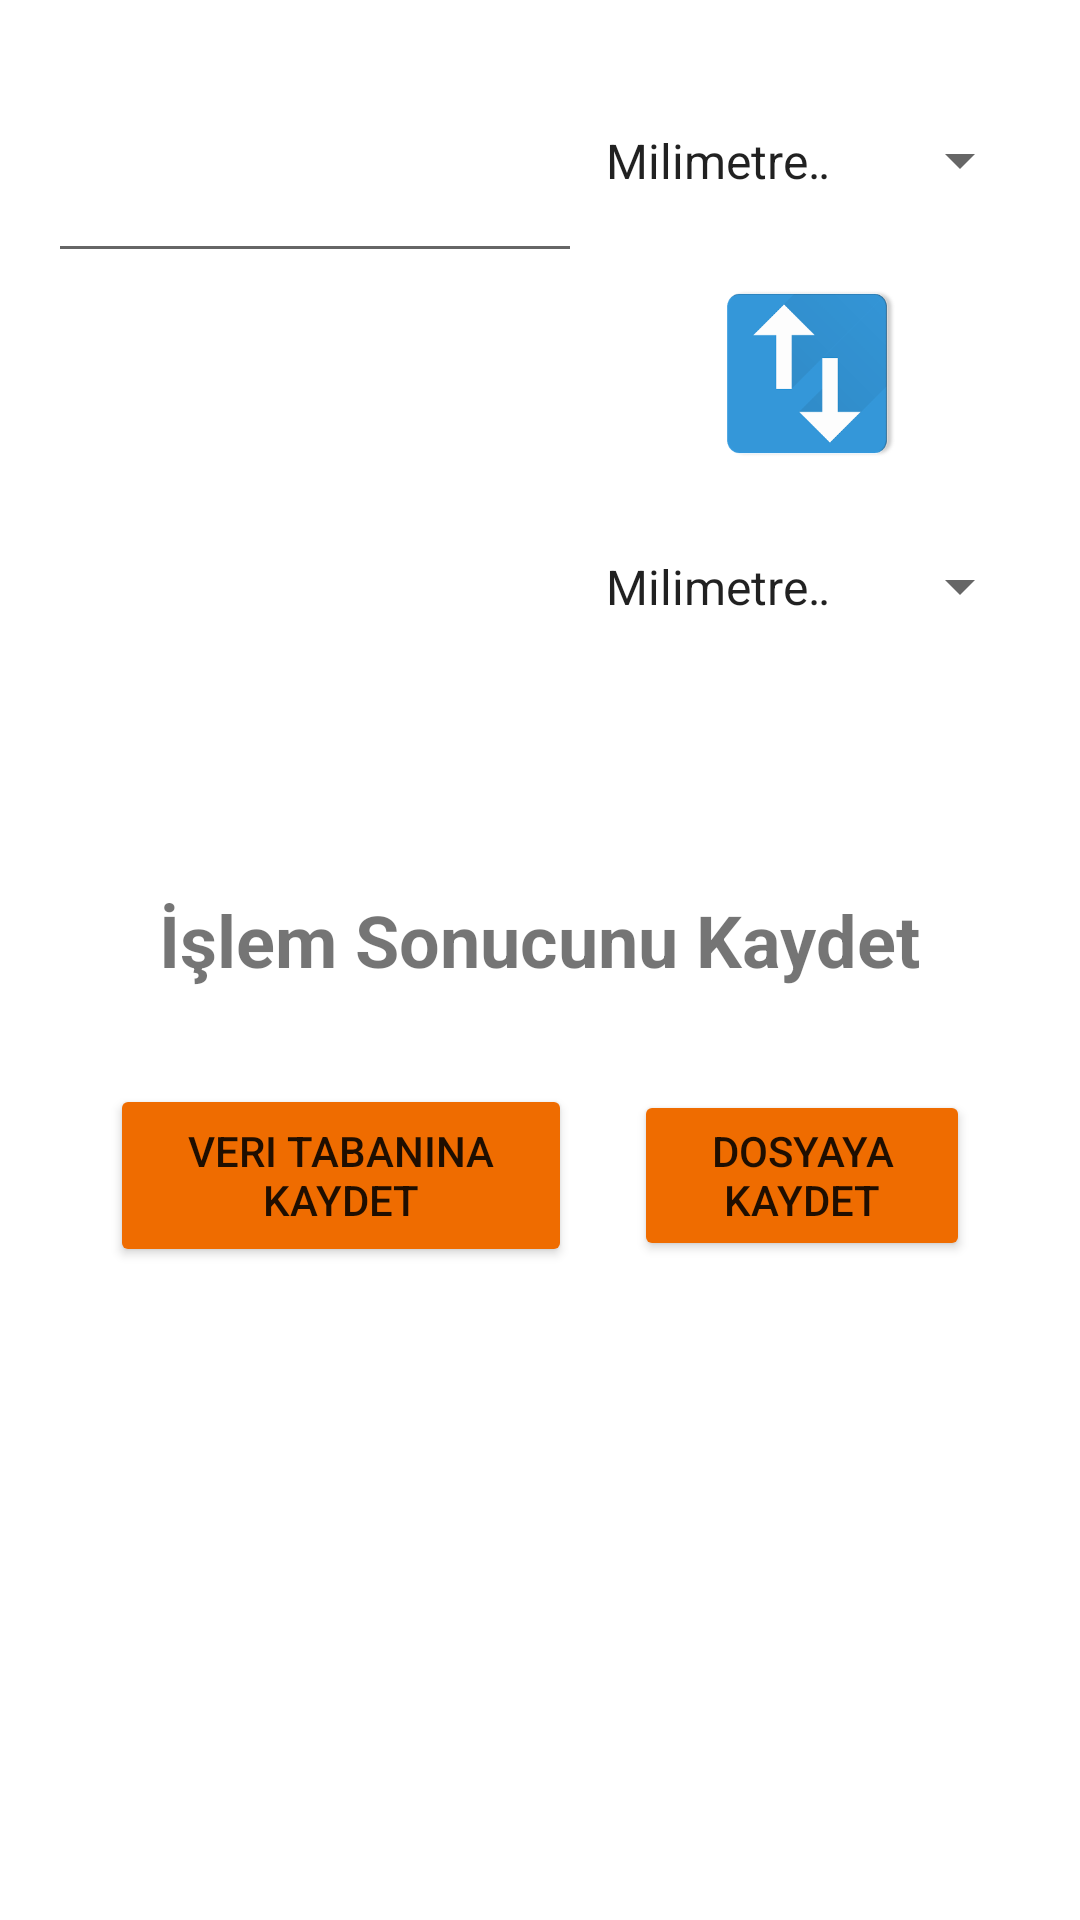

The Android layout XML behind this screen, and the referenced resources:
<!-- AndroidManifest.xml: application theme Theme.UnitConverter -->
<!-- res/layout/activity_area_converter.xml -->
<androidx.constraintlayout.widget.ConstraintLayout xmlns:android="http://schemas.android.com/apk/res/android"
    xmlns:app="http://schemas.android.com/apk/res-auto"
    xmlns:tools="http://schemas.android.com/tools"
    android:layout_width="match_parent"
    android:layout_height="match_parent"
    android:padding="16dp">

    <Spinner
        android:id="@+id/spinnerOutput"
        android:layout_width="150dp"
        android:layout_height="75dp"
        android:entries="@array/area"
        app:layout_constraintEnd_toEndOf="parent"
        app:layout_constraintHorizontal_bias="0.0"
        app:layout_constraintStart_toEndOf="@+id/editTextInput"
        app:layout_constraintTop_toTopOf="@+id/textViewOutput" />

    <TextView
        android:id="@+id/textViewOutput"
        android:layout_width="0dp"
        android:layout_height="75dp"
        android:ems="10"
        android:textAppearance="@style/TextAppearance.AppCompat.Display1"
        android:textSize="18sp"
        app:layout_constraintEnd_toStartOf="@+id/spinnerInput"
        app:layout_constraintHorizontal_bias="1.0"
        app:layout_constraintHorizontal_chainStyle="packed"
        app:layout_constraintStart_toStartOf="parent"
        app:layout_constraintTop_toBottomOf="@+id/swapSpinner" />

    <EditText
        android:id="@+id/editTextInput"
        android:layout_width="0dp"
        android:layout_height="75dp"
        android:ems="10"
        android:inputType="numberDecimal"
        app:layout_constraintEnd_toStartOf="@+id/spinnerInput"
        app:layout_constraintHorizontal_bias="0.5"
        app:layout_constraintHorizontal_chainStyle="packed"
        app:layout_constraintStart_toStartOf="parent"
        app:layout_constraintTop_toTopOf="parent" />

    <Spinner
        android:id="@+id/spinnerInput"
        android:layout_width="150dp"
        android:layout_height="75dp"
        android:entries="@array/area"
        app:layout_constraintEnd_toEndOf="parent"
        app:layout_constraintHorizontal_bias="0.5"
        app:layout_constraintStart_toEndOf="@+id/editTextInput"
        app:layout_constraintTop_toTopOf="@+id/editTextInput" />

    <ImageView
        android:id="@+id/swapSpinner"
        android:layout_width="102dp"
        android:layout_height="67dp"
        app:layout_constraintEnd_toEndOf="@+id/spinnerOutput"
        app:layout_constraintStart_toStartOf="@+id/spinnerOutput"
        app:layout_constraintTop_toBottomOf="@+id/spinnerInput"
        app:srcCompat="@drawable/converter_icon" />

    <Button
        android:id="@+id/saveToDatabaseButton"
        android:backgroundTint="?attr/colorSecondary"
        android:layout_width="154dp"
        android:layout_height="61dp"
        android:layout_marginTop="32dp"
        android:text="Veri Tabanına Kaydet"
        app:layout_constraintEnd_toStartOf="@+id/saveToFileButton"
        app:layout_constraintHorizontal_bias="0.5"
        app:layout_constraintStart_toStartOf="parent"
        app:layout_constraintTop_toBottomOf="@+id/textView7" />

    <Button
        android:id="@+id/saveToFileButton"
        android:backgroundTint="?attr/colorSecondary"
        android:layout_width="112dp"
        android:layout_height="57dp"
        android:text="Dosyaya Kaydet"
        app:layout_constraintBaseline_toBaselineOf="@+id/saveToDatabaseButton"
        app:layout_constraintEnd_toEndOf="parent"
        app:layout_constraintHorizontal_bias="0.5"
        app:layout_constraintStart_toEndOf="@+id/saveToDatabaseButton" />

    <TextView
        android:id="@+id/textView7"
        android:layout_width="wrap_content"
        android:layout_height="wrap_content"
        android:layout_marginTop="64dp"
        android:text="İşlem Sonucunu Kaydet"
        android:textSize="24sp"
        android:textStyle="bold"
        app:layout_constraintEnd_toEndOf="parent"
        app:layout_constraintStart_toStartOf="parent"
        app:layout_constraintTop_toBottomOf="@+id/textViewOutput" />

</androidx.constraintlayout.widget.ConstraintLayout>
<!-- resources referenced by this layout -->
<resources>
  <string-array name="area">
          <item>Milimetre Kare</item>
          <item>Santimetre Kare</item>
          <item>Metre Kare</item>
          <item>Hektar</item>
          <item>Kilometre Kare</item>
          <item>Inch Kare</item>
          <item>Foot Kare</item>
          <item>Yard Kare</item>
          <item>Mil Kare</item>
          <item>Akre</item>
      </string-array>
  <!-- drawable converter_icon: png bitmap (drawable, 11075 bytes) -->
  <style name="Theme.UnitConverter" parent="Theme.MaterialComponents.DayNight.DarkActionBar">
          
          <item name="colorPrimary">@color/blue_gray_700</item>
          <item name="colorPrimaryVariant">@color/blue_gray_700</item>
          <item name="colorOnPrimary">@color/white</item>
          
          <item name="colorSecondary">@color/orange_800</item>
          <item name="colorSecondaryVariant">@color/teal_700</item>
          <item name="colorOnSecondary">@color/black</item>
          
          <item name="android:statusBarColor">?attr/colorPrimary</item>
  
          
      </style>
  <color name="blue_gray_700">#455A64</color>
  <color name="white">#FFFFFFFF</color>
  <color name="orange_800">#EF6C00</color>
  <color name="teal_700">#FF018786</color>
  <color name="black">#FF000000</color>
</resources>
